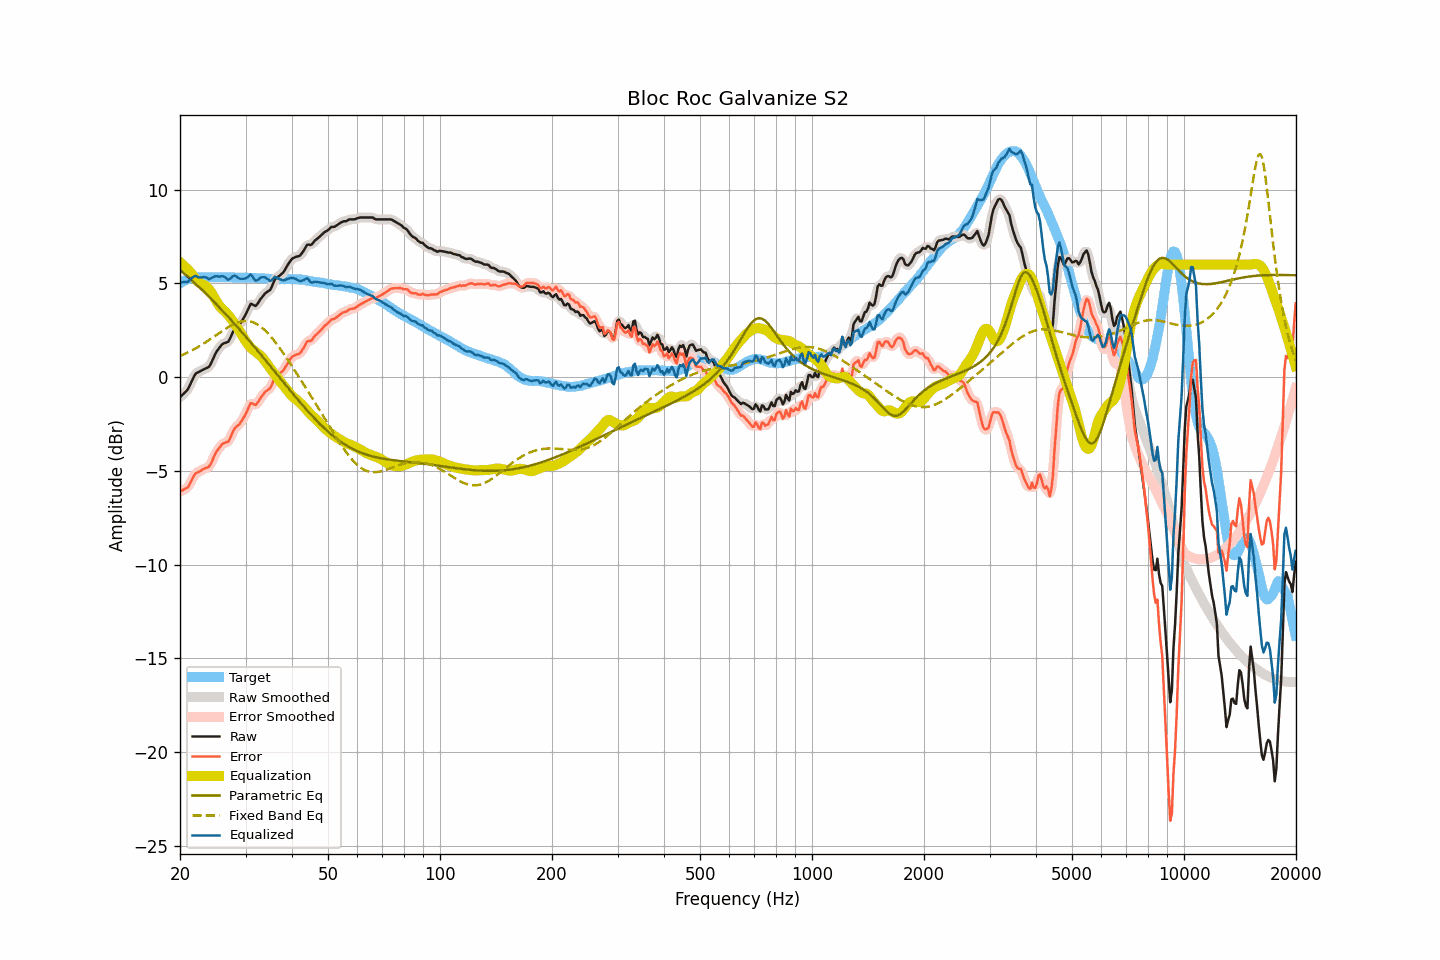

The table this chart was drawn from, first rows:
frequency, raw, smoothed, error, error_smoothed, equalization, parametric_eq, fixed_band_eq, equalized_raw, equalized_smoothed, target
20.00, -1.08, -1.07, -6.09, -6.08, 6.12, 5.72, 1.13, 5.04, 5.06, 5.01
20.20, -0.99, -1.00, -6.05, -6.06, 6.05, 5.64, 1.16, 5.06, 5.05, 5.06
20.40, -0.91, -0.92, -6.02, -6.03, 5.97, 5.57, 1.20, 5.06, 5.05, 5.11
20.61, -0.82, -0.83, -5.96, -5.98, 5.89, 5.49, 1.24, 5.07, 5.06, 5.14
20.81, -0.74, -0.74, -5.93, -5.93, 5.81, 5.42, 1.28, 5.07, 5.07, 5.19
21.02, -0.64, -0.61, -5.87, -5.84, 5.72, 5.34, 1.32, 5.09, 5.11, 5.23
21.23, -0.46, -0.46, -5.71, -5.71, 5.64, 5.27, 1.36, 5.18, 5.17, 5.25
21.44, -0.28, -0.28, -5.54, -5.55, 5.54, 5.19, 1.41, 5.27, 5.26, 5.27
21.66, -0.10, -0.09, -5.39, -5.37, 5.42, 5.11, 1.45, 5.32, 5.33, 5.29
21.87, 0.08, 0.07, -5.21, -5.23, 5.30, 5.03, 1.50, 5.38, 5.37, 5.30
22.09, 0.20, 0.18, -5.11, -5.13, 5.19, 4.95, 1.55, 5.39, 5.37, 5.32
22.31, 0.24, 0.25, -5.08, -5.07, 5.10, 4.87, 1.60, 5.34, 5.35, 5.32
22.54, 0.29, 0.30, -5.03, -5.03, 5.03, 4.79, 1.65, 5.32, 5.32, 5.32
22.76, 0.33, 0.33, -4.99, -4.99, 4.98, 4.71, 1.70, 5.31, 5.31, 5.32
22.99, 0.38, 0.38, -4.93, -4.94, 4.95, 4.62, 1.75, 5.33, 5.33, 5.31
23.22, 0.42, 0.42, -4.89, -4.89, 4.91, 4.54, 1.80, 5.33, 5.33, 5.31
23.45, 0.46, 0.45, -4.85, -4.86, 4.86, 4.46, 1.86, 5.32, 5.31, 5.31
23.69, 0.50, 0.49, -4.82, -4.82, 4.78, 4.37, 1.91, 5.28, 5.28, 5.32
23.92, 0.54, 0.57, -4.78, -4.76, 4.69, 4.29, 1.97, 5.23, 5.26, 5.32
24.16, 0.68, 0.69, -4.65, -4.64, 4.57, 4.20, 2.03, 5.25, 5.26, 5.33
24.40, 0.86, 0.86, -4.47, -4.47, 4.44, 4.11, 2.09, 5.30, 5.29, 5.34
24.65, 1.05, 1.05, -4.28, -4.28, 4.29, 4.03, 2.15, 5.34, 5.34, 5.33
24.89, 1.24, 1.23, -4.08, -4.10, 4.14, 3.94, 2.21, 5.38, 5.37, 5.33
25.14, 1.39, 1.38, -3.93, -3.95, 3.99, 3.85, 2.26, 5.38, 5.37, 5.33
25.39, 1.50, 1.51, -3.83, -3.82, 3.86, 3.76, 2.32, 5.36, 5.37, 5.33
25.65, 1.61, 1.62, -3.72, -3.71, 3.75, 3.67, 2.38, 5.36, 5.37, 5.33
25.91, 1.73, 1.71, -3.59, -3.61, 3.66, 3.58, 2.44, 5.39, 5.37, 5.32
26.16, 1.79, 1.78, -3.53, -3.54, 3.58, 3.49, 2.50, 5.37, 5.36, 5.32
26.43, 1.82, 1.82, -3.50, -3.50, 3.50, 3.40, 2.56, 5.32, 5.31, 5.32
26.69, 1.85, 1.85, -3.47, -3.48, 3.41, 3.31, 2.61, 5.26, 5.25, 5.32
26.96, 1.88, 1.92, -3.45, -3.41, 3.31, 3.21, 2.66, 5.19, 5.23, 5.33
27.23, 2.04, 2.05, -3.29, -3.28, 3.20, 3.12, 2.71, 5.24, 5.25, 5.33
27.50, 2.23, 2.22, -3.09, -3.10, 3.09, 3.02, 2.76, 5.32, 5.31, 5.32
27.77, 2.41, 2.41, -2.90, -2.91, 2.97, 2.93, 2.81, 5.38, 5.38, 5.31
28.05, 2.57, 2.55, -2.74, -2.76, 2.85, 2.83, 2.85, 5.42, 5.40, 5.31
28.33, 2.65, 2.65, -2.65, -2.66, 2.72, 2.74, 2.88, 5.37, 5.37, 5.30
28.62, 2.72, 2.73, -2.58, -2.57, 2.59, 2.64, 2.92, 5.31, 5.31, 5.30
28.90, 2.79, 2.81, -2.52, -2.49, 2.46, 2.54, 2.94, 5.25, 5.27, 5.31
29.19, 2.92, 2.92, -2.37, -2.38, 2.32, 2.45, 2.97, 5.24, 5.24, 5.30
29.48, 3.06, 3.06, -2.25, -2.25, 2.18, 2.35, 2.98, 5.24, 5.24, 5.31
29.78, 3.21, 3.21, -2.09, -2.10, 2.04, 2.25, 2.99, 5.25, 5.25, 5.30
30.08, 3.37, 3.37, -1.94, -1.93, 1.90, 2.15, 2.99, 5.27, 5.28, 5.31
30.38, 3.55, 3.57, -1.75, -1.73, 1.78, 2.05, 2.99, 5.33, 5.34, 5.30
30.68, 3.73, 3.74, -1.57, -1.56, 1.67, 1.95, 2.98, 5.40, 5.41, 5.30
30.99, 3.91, 3.85, -1.38, -1.44, 1.57, 1.85, 2.96, 5.48, 5.42, 5.29
31.30, 3.88, 3.87, -1.41, -1.42, 1.49, 1.75, 2.94, 5.37, 5.36, 5.29
31.61, 3.83, 3.85, -1.46, -1.44, 1.42, 1.64, 2.91, 5.25, 5.26, 5.29
31.93, 3.79, 3.83, -1.50, -1.46, 1.35, 1.54, 2.87, 5.14, 5.18, 5.29
32.24, 3.88, 3.89, -1.39, -1.39, 1.28, 1.44, 2.82, 5.17, 5.17, 5.28
32.57, 4.01, 4.00, -1.27, -1.28, 1.22, 1.34, 2.77, 5.23, 5.22, 5.28
32.89, 4.15, 4.14, -1.13, -1.14, 1.15, 1.23, 2.71, 5.30, 5.29, 5.28
33.22, 4.26, 4.26, -1.01, -1.01, 1.06, 1.13, 2.64, 5.33, 5.33, 5.27
33.55, 4.36, 4.37, -0.90, -0.89, 0.96, 1.02, 2.56, 5.33, 5.33, 5.26
33.89, 4.47, 4.46, -0.78, -0.80, 0.85, 0.92, 2.48, 5.32, 5.31, 5.25
34.23, 4.53, 4.52, -0.73, -0.73, 0.73, 0.82, 2.40, 5.26, 5.25, 5.26
34.57, 4.59, 4.58, -0.65, -0.66, 0.60, 0.71, 2.30, 5.20, 5.19, 5.25
34.92, 4.64, 4.67, -0.60, -0.57, 0.49, 0.61, 2.21, 5.13, 5.15, 5.24
35.27, 4.80, 4.82, -0.44, -0.42, 0.37, 0.50, 2.11, 5.17, 5.19, 5.24
35.62, 5.00, 5.00, -0.24, -0.24, 0.25, 0.39, 2.00, 5.25, 5.25, 5.24
35.97, 5.21, 5.17, -0.02, -0.07, 0.14, 0.29, 1.89, 5.35, 5.31, 5.23
... 635 more rows
